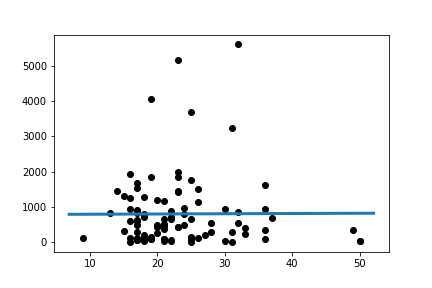

The data file committed next to this chart (first rows):
Slope:	0.6849767922015524
Intercept:	790.5
R_value:	0.005103
P_value:	0.9611
